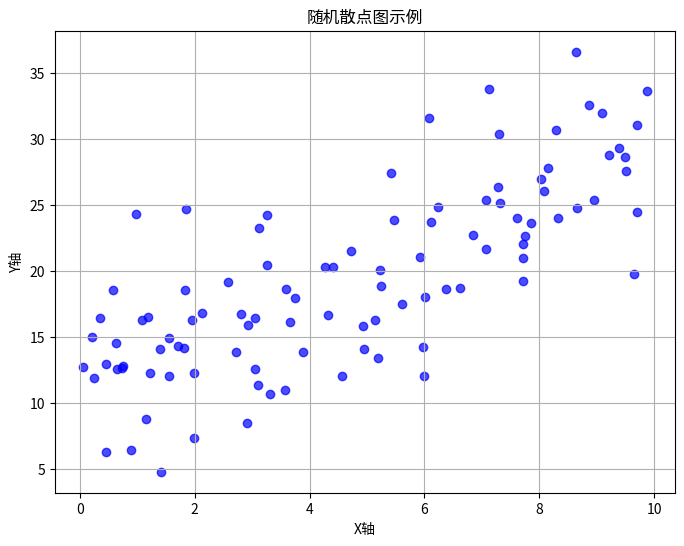

Source code (Python): (Note: this script raises an exception after producing the figure.)

import matplotlib.pyplot as plt
import numpy as np
import pandas as pd

# 生成一些随机数据
np.random.seed(42)
x = np.random.rand(100) * 10
y = 2 * x + np.random.randn(100) * 5 + 10 # 线性关系加噪声

# 创建散点图
plt.figure(figsize=(8, 6))
plt.scatter(x, y, alpha=0.7, color='blue')
plt.title('随机散点图示例')
plt.xlabel('X轴')
plt.ylabel('Y轴')
plt.grid(True)

# 保存图表到 outputs 目录
output_path = '/sandbox/outputs/visualization_test/scatter_plot_example.png'
plt.savefig(output_path)
print(f"散点图已成功保存到: {output_path}")

# 也可以打印一些简单的统计信息
print(f"X数据的平均值: {np.mean(x):.2f}")
print(f"Y数据的平均值: {np.mean(y):.2f}")
